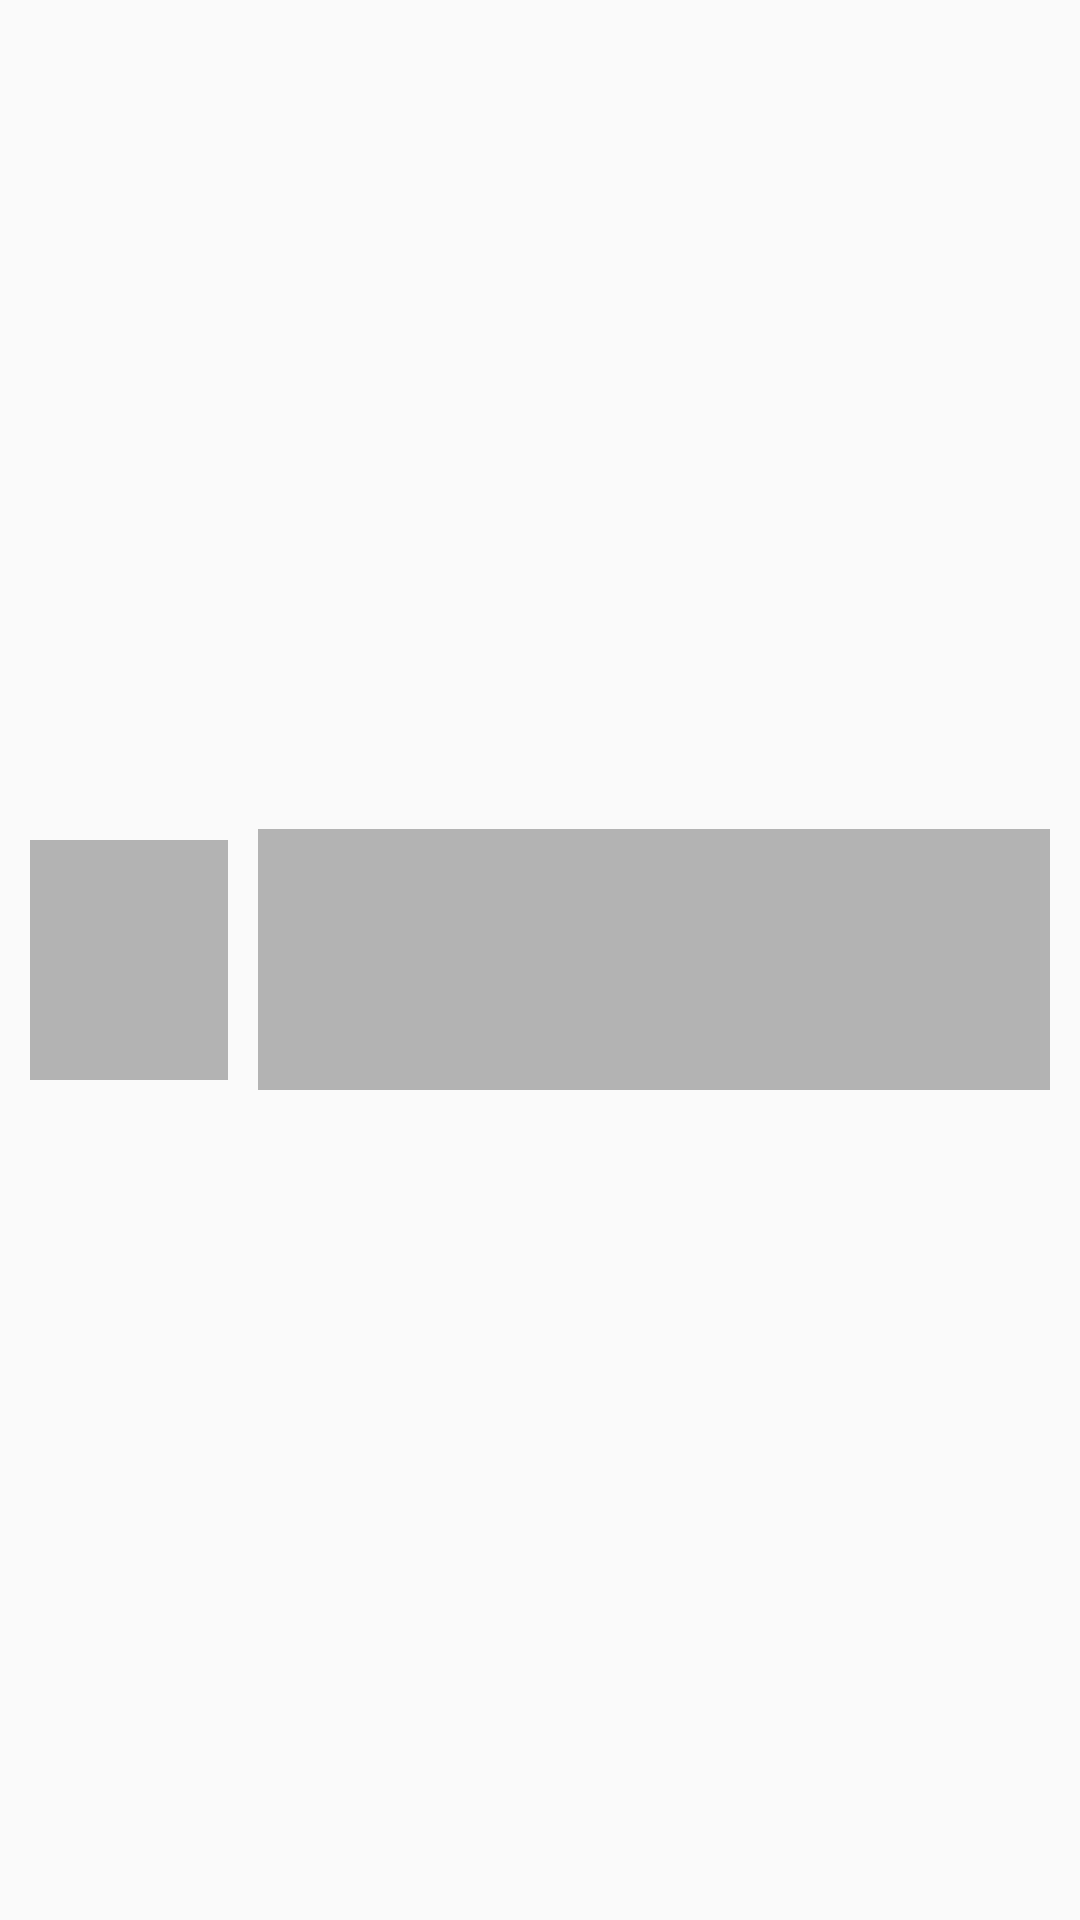

Reconstruct the res/layout file that produces this screen, plus the resources it refers to.
<!-- AndroidManifest.xml: application theme Theme.AppCompat.Light.NoActionBar -->
<!-- res/layout/shimmer_list_item.xml -->
<?xml version="1.0" encoding="utf-8"?>
<LinearLayout xmlns:android="http://schemas.android.com/apk/res/android"

    android:layout_width="match_parent"
    android:layout_height="wrap_content"
    android:gravity="center_vertical"
    android:minHeight="90dp"
    android:orientation="horizontal"
    android:padding="10dp">
    <ImageView
        android:background="#B3B3B3"
        android:layout_width="0dp"
        android:layout_height="80dp"
        android:layout_marginRight="10dp"
        android:layout_weight="1"/>


    <LinearLayout
        android:layout_weight="4"
        android:layout_width="0dp"
        android:layout_height="wrap_content"
        android:gravity="center"
        android:orientation="vertical">

        <TextView
            android:background="#B3B3B3"
            android:layout_width="match_parent"
            android:layout_height="wrap_content"
            android:textStyle="bold"
            android:lines="2" />

        <TextView
            android:background="#B3B3B3"
            android:layout_width="match_parent"
            android:layout_height="wrap_content"
            android:lines="3" />
    </LinearLayout>

</LinearLayout>
<!-- resources referenced by this layout -->
<resources>

</resources>
